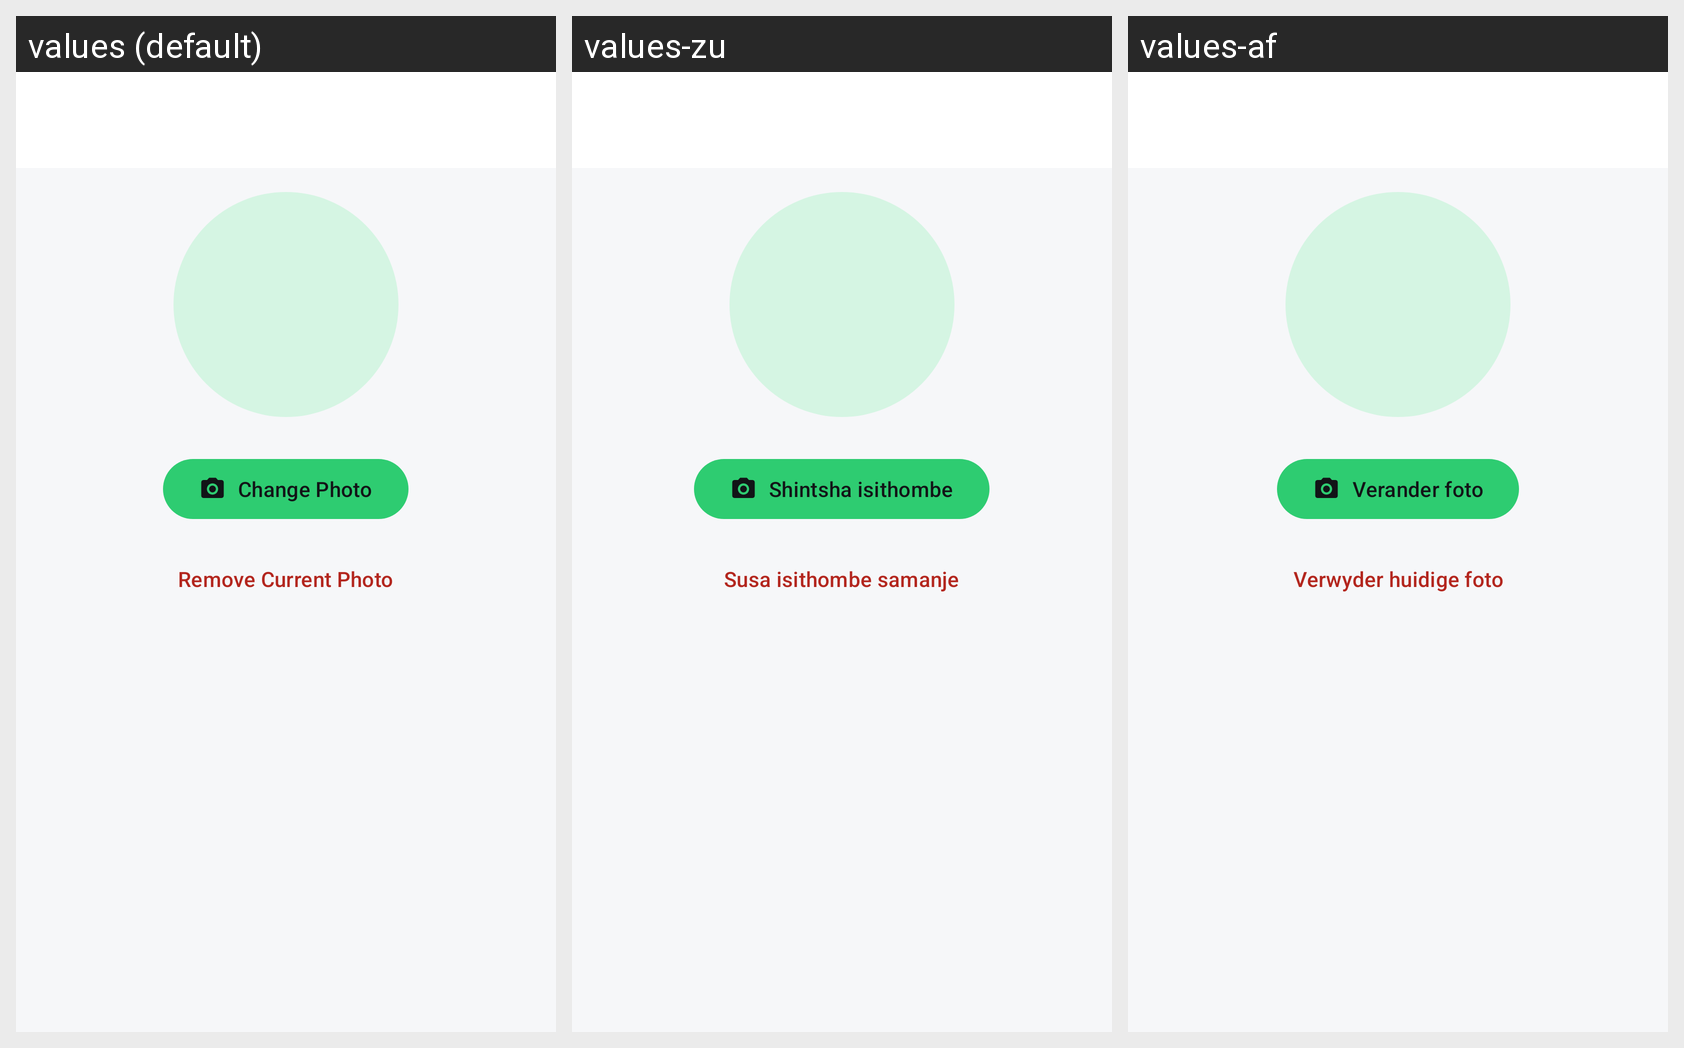

Here is an Android app screen in its default locale and in the app's own translations. Write out the translated-string differences for the strings that appear on this screen.
Android screen res/layout/fragment_profile_picture.xml rendered under 3 locales, left to right: values (default), values-zu, values-af. Device: Nexus 5 (rendered at 1080×1920; each locale shown at half size, 540×960, under a caption strip naming it); theme Theme.LiftLogic.
Strings drawn on this screen, with the default value and each locale's value (text and hints the layout hard-codes, and strings that could not be matched under every locale, appear in the picture but are not listed):

action_change_photo
  values: Change Photo
  values-zu: Shintsha isithombe
  values-af: Verander foto

action_remove_photo
  values: Remove Current Photo
  values-zu: Susa isithombe samanje
  values-af: Verwyder huidige foto
